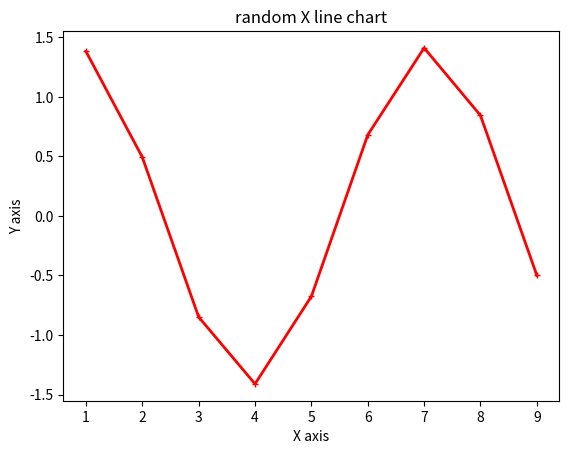

Python code for this plot:
import numpy as np
import pandas as pd
import matplotlib.pyplot as plt

def curve(x:int,y:int)-> int:
    return np.pow(y,2) + 4*x + 1

def curve(x:int,y:int)-> int:
    return np.sin(x) + np.cos(x)

x = np.arange(1,10)
np.random.shuffle(x)
print(x)
y = [curve(x,x) for x in np.arange(1,10)]
x = np.arange(1,10)
print(y)

plt.plot(x,y,color='red',linestyle='-',marker='+',linewidth=2,markersize=5)
plt.title("random X line chart")
plt.xlabel("X axis")
plt.ylabel("Y axis")
plt.show()




